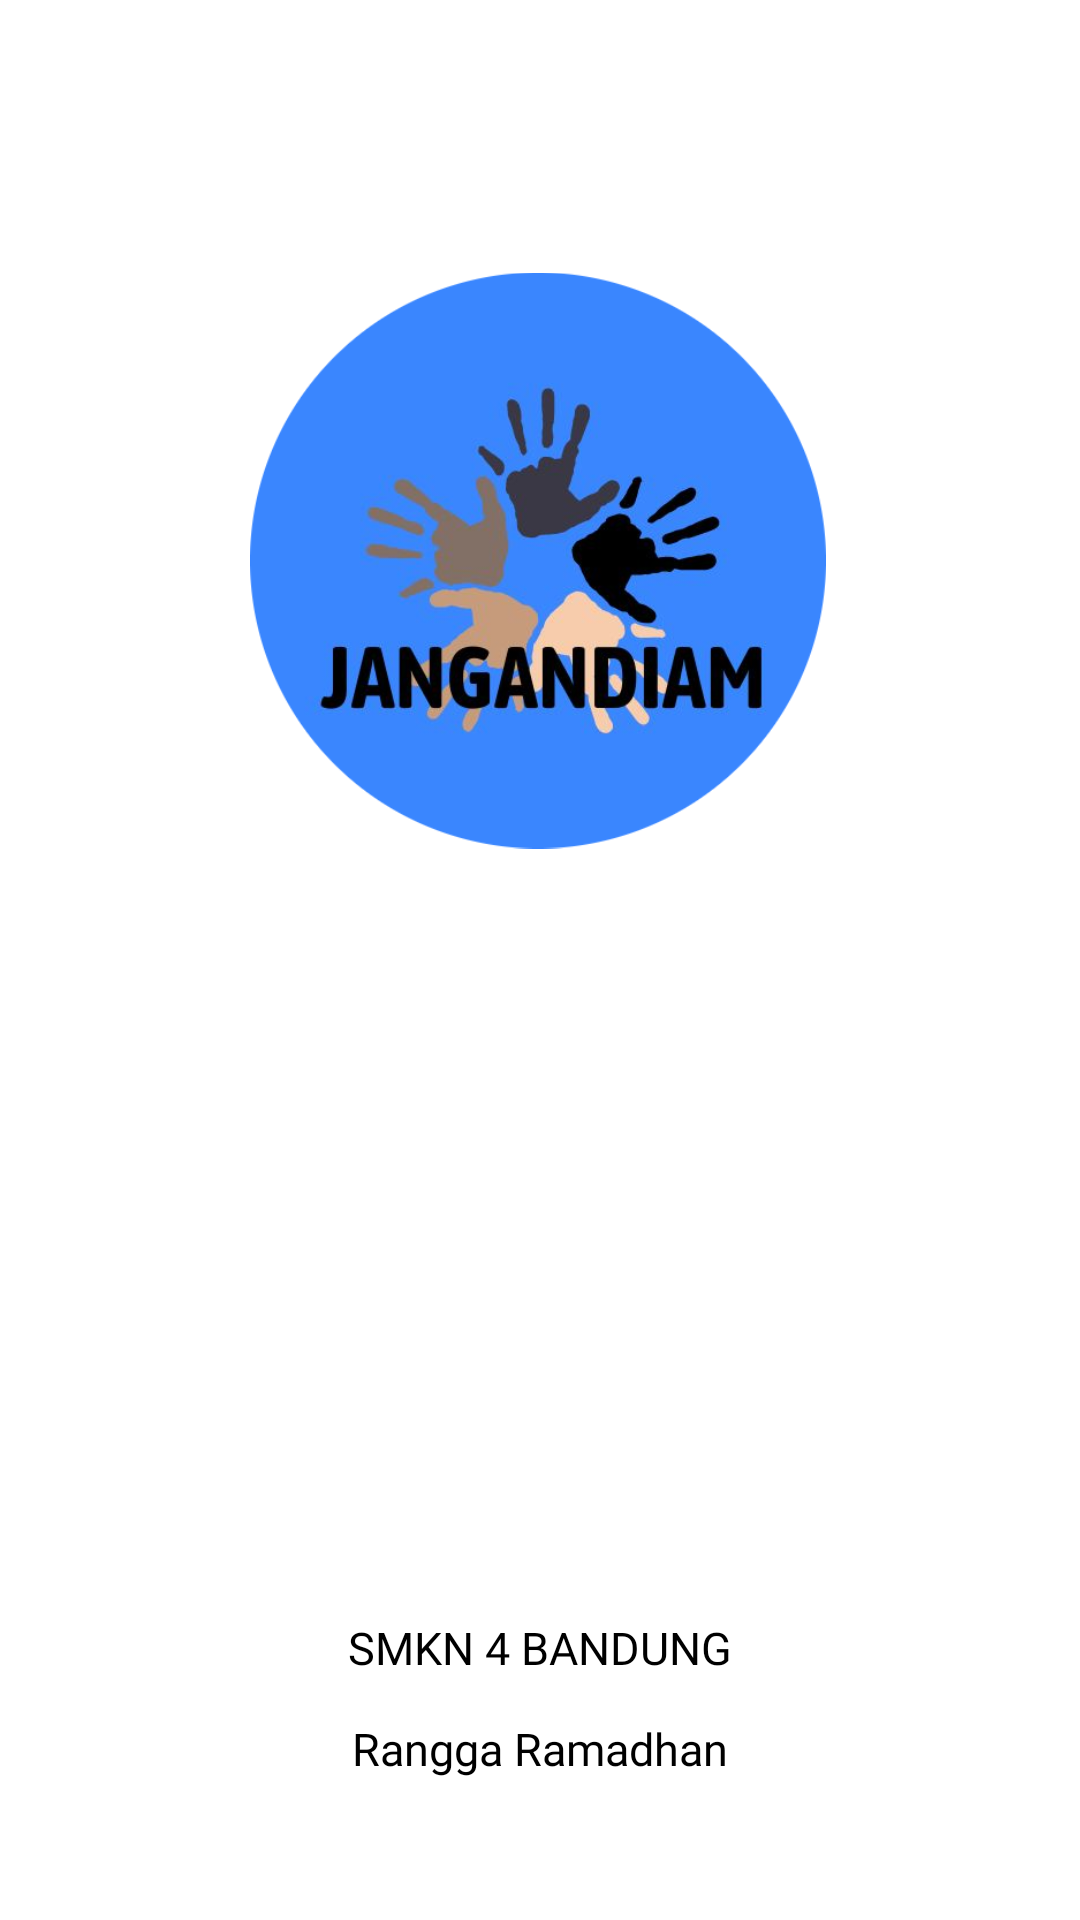

Android layout source for this screen:
<!-- AndroidManifest.xml: application theme Theme.LoginRegisterFirebase -->
<!-- res/layout/activity_splashscreen.xml -->
<?xml version="1.0" encoding="utf-8"?>
<androidx.constraintlayout.widget.ConstraintLayout xmlns:android="http://schemas.android.com/apk/res/android"
    xmlns:app="http://schemas.android.com/apk/res-auto"
    xmlns:tools="http://schemas.android.com/tools"
    android:layout_width="match_parent"
    android:layout_height="match_parent">

    <ImageView
        android:id="@+id/imageView"
        android:layout_width="192dp"
        android:layout_height="193dp"
        app:layout_constraintBottom_toBottomOf="parent"
        app:layout_constraintEnd_toEndOf="parent"
        app:layout_constraintHorizontal_bias="0.497"
        app:layout_constraintStart_toStartOf="parent"
        app:layout_constraintTop_toTopOf="parent"
        app:layout_constraintVertical_bias="0.202"
        app:srcCompat="@drawable/logo_blue" />

    <TextView
        android:id="@+id/textView3"
        android:layout_width="wrap_content"
        android:layout_height="wrap_content"
        android:fontFamily="@font/boogaloo"
        android:text="Rangga Ramadhan"
        android:textSize="15sp"
        android:textColor="@color/black"
        app:layout_constraintBottom_toBottomOf="parent"
        app:layout_constraintEnd_toEndOf="parent"
        app:layout_constraintStart_toStartOf="parent"
        app:layout_constraintTop_toTopOf="parent"
        app:layout_constraintVertical_bias="0.924" />

    <TextView
        android:id="@+id/textView4"
        android:layout_width="wrap_content"
        android:layout_height="wrap_content"
        android:fontFamily="@font/boogaloo"
        android:text="SMKN 4 BANDUNG"
        android:textSize="15sp"
        android:textColor="@color/black"
        app:layout_constraintBottom_toBottomOf="parent"
        app:layout_constraintEnd_toEndOf="parent"
        app:layout_constraintStart_toStartOf="parent"
        app:layout_constraintTop_toTopOf="parent"
        app:layout_constraintVertical_bias="0.87" />
</androidx.constraintlayout.widget.ConstraintLayout>
<!-- resources referenced by this layout -->
<resources>
  <color name="black">#FF000000</color>
  <!-- drawable logo_blue: jpg bitmap (drawable, 167803 bytes) -->
  <style name="Theme.LoginRegisterFirebase" parent="Theme.MaterialComponents.DayNight.NoActionBar">
          
          <item name="colorPrimary">@color/purple_500</item>
          <item name="colorPrimaryVariant">@color/purple_700</item>
          <item name="colorOnPrimary">@color/white</item>
          
          <item name="colorSecondary">@color/teal_200</item>
          <item name="colorSecondaryVariant">@color/teal_700</item>
          <item name="colorOnSecondary">@color/black</item>
          
          <item name="android:statusBarColor">?attr/colorPrimaryVariant</item>
          
      </style>
  <color name="purple_500">#FF6200EE</color>
  <color name="purple_700">#FF3700B3</color>
  <color name="white">#FFFFFFFF</color>
  <color name="teal_200">#FF03DAC5</color>
  <color name="teal_700">#FF018786</color>
</resources>
